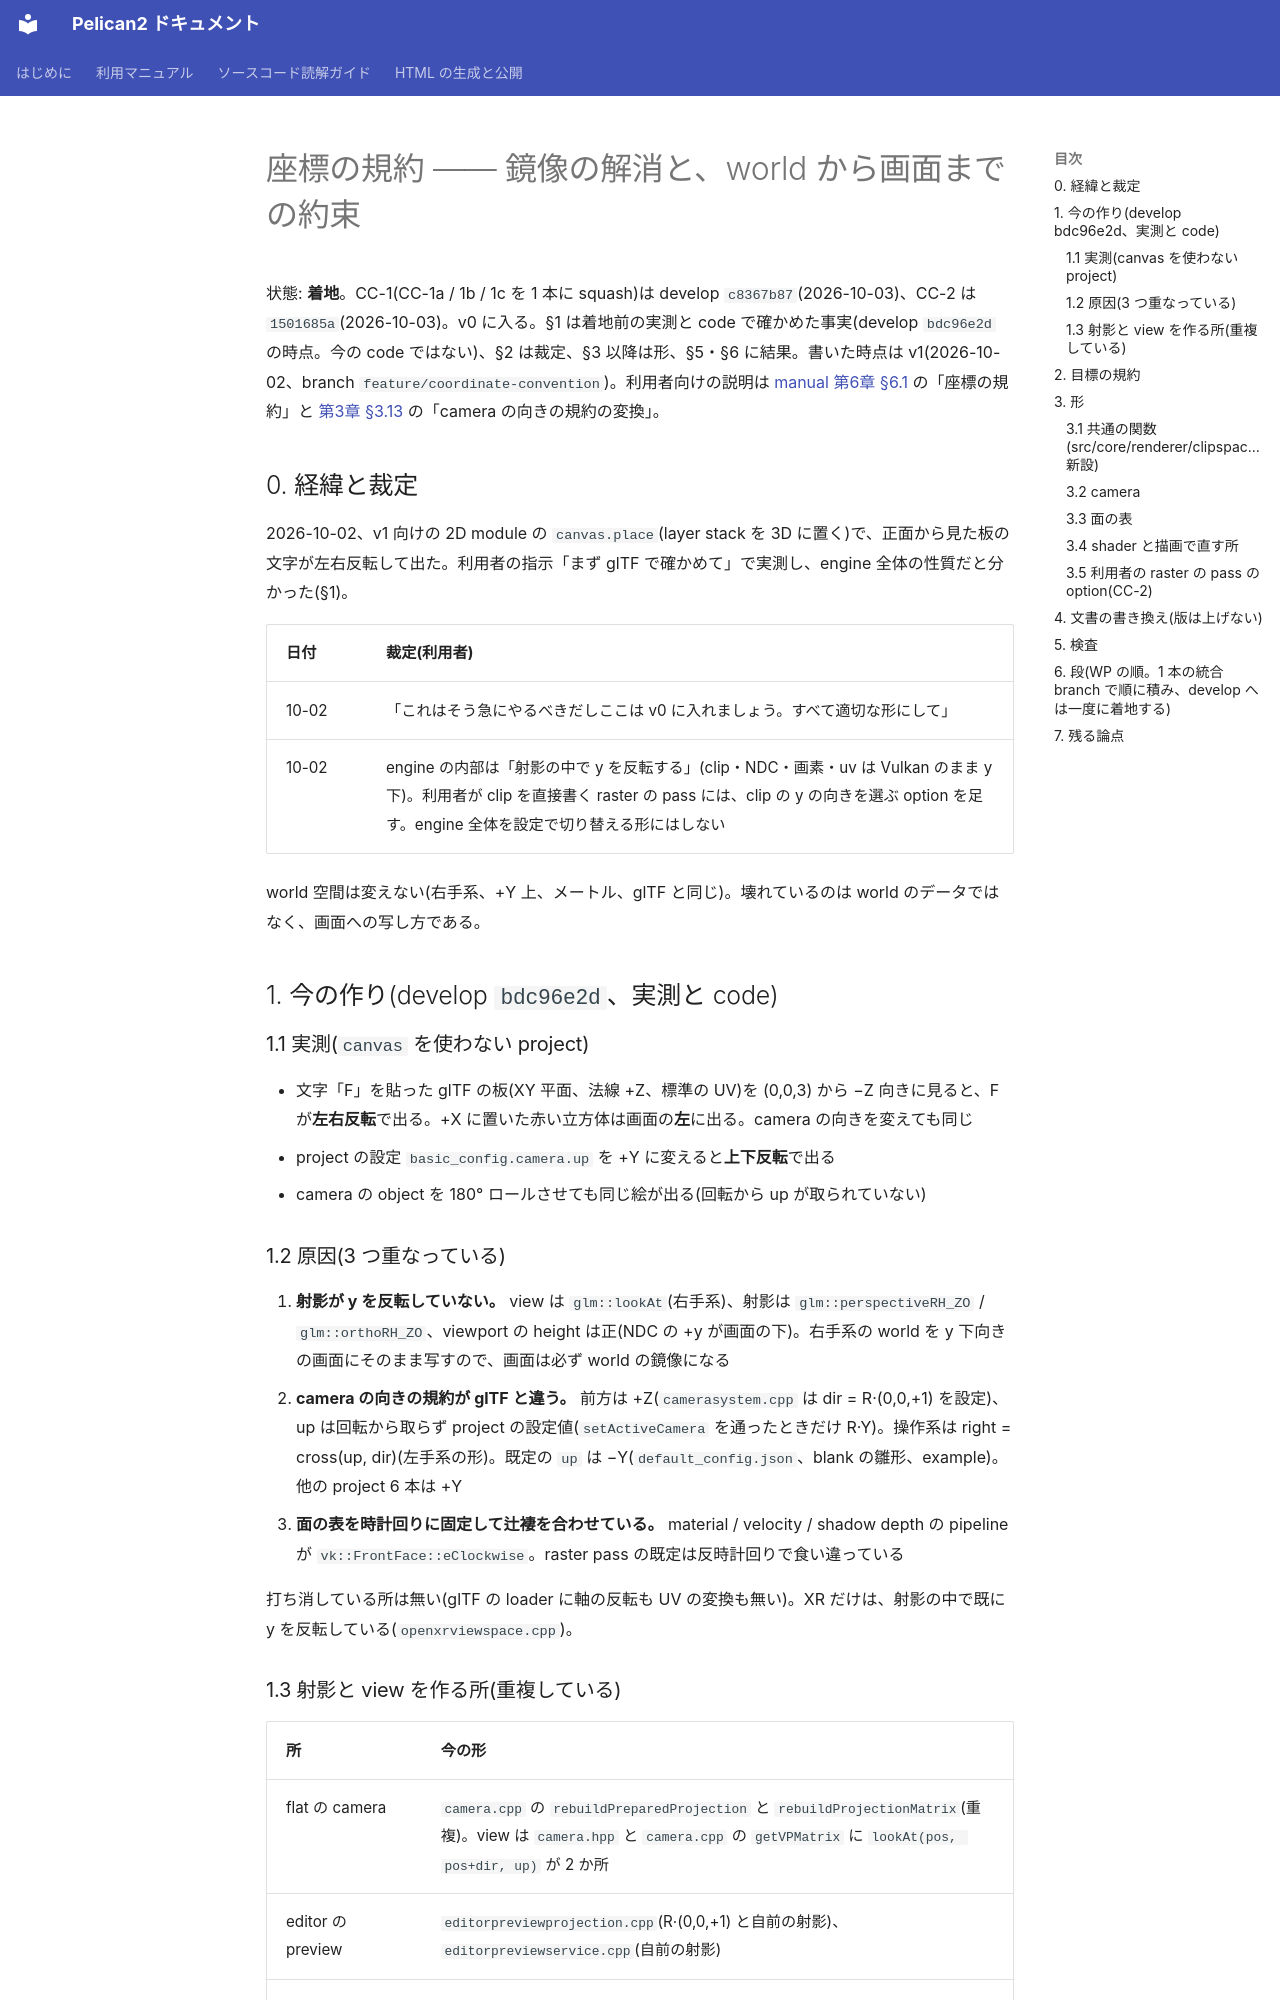

repository: pelican-games/peligraph · page: design_coordinate_convention.html · generator: mkdocs

# 座標の規約 —— 鏡像の解消と、world から画面までの約束

状態: **着地**。CC-1(CC-1a / 1b / 1c を 1 本に squash)は develop `c8367b87`(2026-10-03)、CC-2 は `1501685a`(2026-10-03)。v0 に入る。§1 は着地前の実測と code で確かめた事実(develop `bdc96e2d` の時点。今の code ではない)、§2 は裁定、§3 以降は形、§5・§6 に結果。書いた時点は v1(2026-10-02、branch `feature/coordinate-convention`)。利用者向けの説明は [manual 第6章 §6.1](manual/06_rendering.md) の「座標の規約」と [第3章 §3.13](manual/03_project_format.md) の「camera の向きの規約の変換」。

## 0. 経緯と裁定

2026-10-02、v1 向けの 2D module の `canvas.place`(layer stack を 3D に置く)で、正面から見た板の文字が左右反転して出た。利用者の指示「まず glTF で確かめて」で実測し、engine 全体の性質だと分かった(§1)。

| 日付 | 裁定(利用者) |
|---|---|
| 10-02 | 「これはそう急にやるべきだしここは v0 に入れましょう。すべて適切な形にして」 |
| 10-02 | engine の内部は「射影の中で y を反転する」(clip・NDC・画素・uv は Vulkan のまま y 下)。利用者が clip を直接書く raster の pass には、clip の y の向きを選ぶ option を足す。engine 全体を設定で切り替える形にはしない |

world 空間は変えない(右手系、+Y 上、メートル、glTF と同じ)。壊れているのは world のデータではなく、画面への写し方である。

## 1. 今の作り(develop `bdc96e2d`、実測と code)

### 1.1 実測(`canvas` を使わない project)

- 文字「F」を貼った glTF の板(XY 平面、法線 +Z、標準の UV)を (0,0,3) から −Z 向きに見ると、F が**左右反転**で出る。+X に置いた赤い立方体は画面の**左**に出る。camera の向きを変えても同じ
- project の設定 `basic_config.camera.up` を +Y に変えると**上下反転**で出る
- camera の object を 180° ロールさせても同じ絵が出る(回転から up が取られていない)

### 1.2 原因(3 つ重なっている)

1. **射影が y を反転していない。** view は `glm::lookAt`(右手系)、射影は `glm::perspectiveRH_ZO` / `glm::orthoRH_ZO`、viewport の height は正(NDC の +y が画面の下)。右手系の world を y 下向きの画面にそのまま写すので、画面は必ず world の鏡像になる
2. **camera の向きの規約が glTF と違う。** 前方は +Z(`camerasystem.cpp` は dir = R·(0,0,+1) を設定)、up は回転から取らず project の設定値(`setActiveCamera` を通ったときだけ R·Y)。操作系は right = cross(up, dir)(左手系の形)。既定の `up` は −Y(`default_config.json`、blank の雛形、example)。他の project 6 本は +Y
3. **面の表を時計回りに固定して辻褄を合わせている。** material / velocity / shadow depth の pipeline が `vk::FrontFace::eClockwise`。raster pass の既定は反時計回りで食い違っている

打ち消している所は無い(glTF の loader に軸の反転も UV の変換も無い)。XR だけは、射影の中で既に y を反転している(`openxrviewspace.cpp`)。
